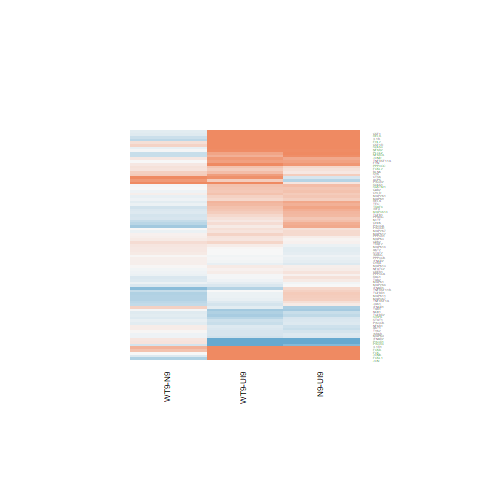

The file beside this chart, header and first rows:
N9-UI9.logFC, N9-UI9.AveExpr, N9-UI9.t, N9-UI9.P.Value, N9-UI9.adj.P.Val, N9-UI9.B, WT9-UI9.logFC, WT9-UI9.AveExpr, WT9-UI9.t, WT9-UI9.P.Value, WT9-UI9.adj.P.Val, WT9-UI9.B, WT9-N9.logFC, WT9-N9.AveExpr, WT9-N9.t, WT9-N9.P.Value, WT9-N9.adj.P.Val, WT9-N9.B
0.6882, 1.064, 1.928, 0.0759, 0.2261, -4.486, 0.1167, 1.064, 0.3082, 0.7628, 0.8721, -5.984, -0.5716, 1.064, -1.625, 0.1281, 0.8205, -4.309
-1.172, 2.398, -3.279, 0.005953, 0.04626, -2.357, -0.9856, 2.398, -2.828, 0.0142, 0.08851, -3.147, 0.1865, 2.398, 0.4801, 0.6391, 0.9427, -5.05
2.422, 7.765, 6.926, 1.02273724942337e-05, 0.0007962, 3.577, 1.93, 7.765, 5.444, 0.0001108, 0.005093, 1.201, -0.4924, 7.765, -1.539, 0.1477, 0.8278, -4.74
0.2279, 6.205, 1.024, 0.3243, 0.5439, -6.455, -0.1762, 6.205, -0.776, 0.4516, 0.6509, -6.585, -0.4041, 6.205, -1.798, 0.09529, 0.8204, -4.29
1.294, 0.3241, 3.199, 0.006946, 0.05086, -2.237, 1.143, 0.3241, 2.794, 0.01517, 0.09193, -2.894, -0.151, 0.3241, -0.4301, 0.6741, 0.9481, -4.908
0.3781, 0.9853, 0.8463, 0.4127, 0.6261, -5.73, 0.7924, 0.9853, 1.852, 0.08679, 0.2511, -4.515, 0.4143, 0.9853, 1.015, 0.3286, 0.879, -4.717
0.2845, 9.823, 2.437, 0.02986, 0.1261, -4.634, 0.4905, 9.823, 4.235, 0.0009661, 0.01803, -1.166, 0.206, 9.823, 1.796, 0.09567, 0.8204, -4.467
0.2641, 7.104, 1.735, 0.1062, 0.2775, -5.614, 0.3259, 7.104, 2.148, 0.05105, 0.1846, -4.883, 0.06182, 7.104, 0.4118, 0.6872, 0.9493, -5.629
-0.7745, 1.914, -2.173, 0.04874, 0.1722, -4.268, -1.02, 1.914, -2.777, 0.01565, 0.09335, -3.147, -0.2455, 1.914, -0.6227, 0.5442, 0.9193, -4.948
1.519, 3.821, 4.245, 0.0009489, 0.01431, -0.7061, 1.116, 3.821, 3.049, 0.009288, 0.06841, -2.865, -0.4032, 3.821, -1.256, 0.2313, 0.8579, -4.784
1.291, -0.978, 1.532, 0.1493, 0.3409, -4.681, 0.9939, -0.978, 1.153, 0.2696, 0.4856, -5.031, -0.2975, -0.978, -0.3942, 0.6998, 0.9513, -4.8
-0.2334, 5.383, -1.212, 0.2471, 0.4612, -6.164, -0.4225, 5.383, -2.169, 0.04917, 0.1803, -4.687, -0.1891, 5.383, -0.9569, 0.356, 0.883, -5.137
0.1088, 4.887, 0.5544, 0.5887, 0.7652, -6.669, 0.07156, 4.887, 0.364, 0.7217, 0.8463, -6.685, -0.03727, 4.887, -0.1907, 0.8517, 0.9814, -5.484
0.5482, 5.008, 2.616, 0.02128, 0.1007, -3.923, 0.2943, 5.008, 1.384, 0.1894, 0.3956, -5.807, -0.2539, 5.008, -1.236, 0.2382, 0.8579, -4.874
-0.3158, 7.348, -2.03, 0.06323, 0.2022, -5.182, -0.4858, 7.348, -3.102, 0.008375, 0.06482, -3.174, -0.17, 7.348, -1.071, 0.3034, 0.8752, -5.184
0.4426, 1.059, 1.452, 0.17, 0.3706, -5.144, 0.2122, 1.059, 0.6802, 0.5083, 0.6979, -5.821, -0.2305, 1.059, -0.776, 0.4516, 0.8978, -4.836
-0.1934, 6.005, -1.181, 0.2588, 0.4743, -6.263, -0.2939, 6.005, -1.786, 0.09737, 0.2674, -5.372, -0.1005, 6.005, -0.604, 0.5562, 0.9236, -5.435
0.6649, 3.981, 2.186, 0.04764, 0.1698, -4.551, 0.2442, 3.981, 0.7804, 0.4491, 0.6491, -6.289, -0.4206, 3.981, -1.412, 0.1813, 0.8461, -4.618
0.7267, 0.3955, 1.72, 0.1091, 0.2818, -4.647, 0.5937, 0.3955, 1.389, 0.1881, 0.3942, -5.01, -0.133, 0.3955, -0.3377, 0.741, 0.9593, -4.915
0.1778, 4.991, 0.8604, 0.4051, 0.6195, -6.461, 0.1092, 4.991, 0.5266, 0.6073, 0.7722, -6.621, -0.06858, 4.991, -0.3343, 0.7435, 0.9603, -5.464
-0.1747, 5.005, -1.201, 0.2509, 0.4655, -6.128, -0.3173, 5.005, -2.163, 0.04966, 0.1817, -4.653, -0.1426, 5.005, -0.9605, 0.3543, 0.8828, -5.102
-1.628, 4.575, -5.895, 5.1974834928682e-05, 0.002272, 2.097, -1.456, 4.575, -5.362, 0.0001275, 0.00563, 1.228, 0.1725, 4.575, 0.5742, 0.5756, 0.9279, -5.262
1.298, 2.31, 2.25, 0.04236, 0.1574, -4.113, 1.516, 2.31, 2.67, 0.01923, 0.105, -3.345, 0.2178, 2.31, 0.4486, 0.6611, 0.946, -5.156
0.5064, 9.234, 3.269, 0.006068, 0.04686, -3.043, 0.4928, 9.234, 3.181, 0.007192, 0.05975, -3.141, -0.01366, 9.234, -0.0897, 0.9299, 0.9904, -5.85
-0.1773, 6.353, -1.112, 0.2863, 0.5035, -6.373, -0.232, 6.353, -1.451, 0.1704, 0.3727, -5.887, -0.05461, 6.353, -0.3384, 0.7404, 0.9593, -5.582
-0.07218, 6.761, -0.3933, 0.7004, 0.8394, -6.951, 0.09885, 6.761, 0.5431, 0.5962, 0.7639, -6.811, 0.171, 6.761, 0.9357, 0.3664, 0.8867, -5.274
-0.1925, 8.346, -1.862, 0.08534, 0.2437, -5.518, -0.1004, 8.346, -0.974, 0.3478, 0.5655, -6.601, 0.09217, 8.346, 0.888, 0.3906, 0.8921, -5.412
0.3819, 3.728, 1.569, 0.1405, 0.3285, -5.485, -0.08997, 3.728, -0.3565, 0.7272, 0.85, -6.502, -0.4719, 3.728, -1.923, 0.07663, 0.8184, -4.027
0.7655, -1.007, 1.1, 0.2912, 0.5084, -5.155, 0.7756, -1.007, 1.116, 0.2844, 0.5009, -5.084, 0.01007, -1.007, 0.01569, 0.9877, 0.9982, -4.82
0.1257, 6.437, 0.9313, 0.3686, 0.5855, -6.568, -0.2416, 6.437, -1.759, 0.102, 0.2752, -5.446, -0.3672, 6.437, -2.688, 0.01858, 0.7419, -3.012
0.1992, 7.033, 1.168, 0.2638, 0.4803, -6.371, -0.01245, 7.033, -0.07238, 0.9434, 0.9728, -6.978, -0.2116, 7.033, -1.24, 0.2369, 0.8579, -5.007
0.06705, 8.246, 0.5969, 0.5608, 0.7461, -6.968, -0.01142, 8.246, -0.1015, 0.9207, 0.9597, -7.073, -0.07848, 8.246, -0.6982, 0.4973, 0.9092, -5.549
0.8599, 4.34, 4.525, 0.0005652, 0.01044, -0.2497, 0.9976, 4.34, 5.297, 0.0001428, 0.006144, 1.163, 0.1378, 4.34, 0.7834, 0.4474, 0.8978, -5.205
-0.2358, 5.48, -1.317, 0.2106, 0.4202, -6.041, -0.2157, 5.48, -1.207, 0.2488, 0.4631, -6.102, 0.02007, 5.48, 0.1107, 0.9135, 0.9866, -5.547
0.2835, 5.829, 0.8433, 0.4142, 0.627, -6.596, -0.4654, 5.829, -1.329, 0.2066, 0.4166, -5.969, -0.7489, 5.829, -2.167, 0.04932, 0.782, -3.768
0.1513, -0.4528, 0.2681, 0.7928, 0.8925, -5.773, 0.5139, -0.4528, 0.9444, 0.3621, 0.5772, -5.354, 0.3626, -0.4528, 0.6763, 0.5107, 0.9121, -4.755
0.3467, 4.351, 1.768, 0.1003, 0.2689, -5.279, 0.005756, 4.351, 0.0287, 0.9775, 0.9887, -6.67, -0.3409, 4.351, -1.739, 0.1055, 0.8204, -4.271
0.06266, 4.888, 0.345, 0.7356, 0.8612, -6.757, 0.312, 4.888, 1.747, 0.1041, 0.2787, -5.307, 0.2494, 4.888, 1.401, 0.1846, 0.8461, -4.689
0.4489, 5.058, 2.812, 0.01463, 0.07932, -3.565, 0.3552, 5.058, 2.215, 0.04517, 0.1707, -4.56, -0.09365, 5.058, -0.6008, 0.5583, 0.9241, -5.369
-0.0651, 4.983, -0.3892, 0.7034, 0.8408, -6.764, -0.03779, 4.983, -0.2266, 0.8243, 0.909, -6.745, 0.0273, 4.983, 0.1628, 0.8732, 0.9839, -5.494
0.2127, 1.408, 0.5626, 0.5832, 0.7615, -6.042, 0.3901, 1.408, 1.052, 0.3118, 0.5303, -5.605, 0.1774, 1.408, 0.4901, 0.6322, 0.9399, -4.982
0.5006, 4.386, 2.562, 0.02359, 0.108, -3.951, 0.1473, 4.386, 0.7372, 0.474, 0.6695, -6.389, -0.3533, 4.386, -1.828, 0.09047, 0.8204, -4.167
1.1, 5.365, 4.508, 0.0005831, 0.01055, -0.3854, 0.9964, 5.365, 4.065, 0.001328, 0.02171, -1.15, -0.1038, 5.365, -0.4544, 0.657, 0.9458, -5.488
0.6383, 4.924, 3.891, 0.001846, 0.02186, -1.508, 0.5523, 4.924, 3.352, 0.005174, 0.04843, -2.464, -0.086, 4.924, -0.5445, 0.5953, 0.9328, -5.39
0.3633, 7.062, 2.538, 0.02467, 0.1113, -4.265, 0.2936, 7.062, 2.047, 0.06135, 0.2059, -5.045, -0.06968, 7.062, -0.493, 0.6302, 0.9399, -5.592
2.747, 4.015, 5.473, 0.0001054, 0.003469, 1.503, 2.558, 4.015, 5.063, 0.000215, 0.007637, 0.8368, -0.189, 4.015, -0.4905, 0.6319, 0.9399, -5.391
0.4502, 6.173, 2.665, 0.01941, 0.09458, -3.953, 0.4536, 6.173, 2.687, 0.0186, 0.1034, -3.843, 0.003434, 6.173, 0.02082, 0.9837, 0.9974, -5.639
0.3748, 7.083, 2.143, 0.0515, 0.1778, -4.971, -0.1037, 7.083, -0.5819, 0.5706, 0.745, -6.8, -0.4785, 7.083, -2.723, 0.01735, 0.7419, -2.964
-0.1437, 6.198, -0.8851, 0.3921, 0.6072, -6.574, 0.008798, 6.198, 0.05466, 0.9572, 0.9783, -6.913, 0.1525, 6.198, 0.9394, 0.3646, 0.8861, -5.226
0.7392, 1.346, 2.001, 0.0666, 0.2086, -4.402, 0.4833, 1.346, 1.279, 0.2233, 0.4346, -5.315, -0.2559, 1.346, -0.7367, 0.4743, 0.9022, -4.892
1.075, 6.189, 5.763, 6.46287168794302e-05, 0.002578, 1.769, 0.7461, 6.189, 3.944, 0.001668, 0.02454, -1.454, -0.3292, 6.189, -1.841, 0.08848, 0.8204, -4.248
3.205, 6.675, 13.74, 3.86659732038013e-09, 5.11395644131846e-06, 11.4, 3.692, 6.675, 16.03, 5.75952264123076e-10, 2.77992959483405e-06, 13.05, 0.4871, 6.675, 2.6, 0.02194, 0.7581, -3.171
-0.282, 6.543, -1.739, 0.1056, 0.2763, -5.567, -0.1767, 6.543, -1.096, 0.2929, 0.5108, -6.336, 0.1053, 6.543, 0.6439, 0.5308, 0.9175, -5.459
0.4026, 6.056, 2.523, 0.02539, 0.1132, -4.196, 0.4909, 6.056, 3.092, 0.008542, 0.06538, -3.079, 0.08825, 6.056, 0.5678, 0.5798, 0.9287, -5.479
0.1611, -0.153, 0.2739, 0.7884, 0.8897, -5.764, 1.537, -0.153, 2.959, 0.01105, 0.07583, -2.616, 1.375, -0.153, 2.698, 0.01822, 0.7419, -3.677
0.09944, 7.314, 0.6768, 0.5104, 0.7076, -6.839, 0.1768, 7.314, 1.208, 0.2485, 0.4627, -6.271, 0.07739, 7.314, 0.5305, 0.6047, 0.935, -5.587
0.485, 3.761, 2.115, 0.05426, 0.1841, -4.627, 0.4262, 3.761, 1.852, 0.08674, 0.2511, -4.976, -0.05878, 3.761, -0.2657, 0.7946, 0.9695, -5.354
0.9763, 3.233, 3.556, 0.003495, 0.0324, -1.921, 0.959, 3.233, 3.492, 0.003952, 0.04164, -1.987, -0.01735, 3.233, -0.06943, 0.9457, 0.9921, -5.336
-0.1221, 6.393, -0.8216, 0.426, 0.637, -6.65, -0.03385, 6.393, -0.2289, 0.8225, 0.9079, -6.905, 0.08827, 6.393, 0.5928, 0.5634, 0.9248, -5.48
0.6526, 4.832, 3.373, 0.004969, 0.04099, -2.484, 0.4425, 4.832, 2.26, 0.04153, 0.1625, -4.448, -0.2101, 4.832, -1.12, 0.2829, 0.8687, -4.973
... 25 more rows
